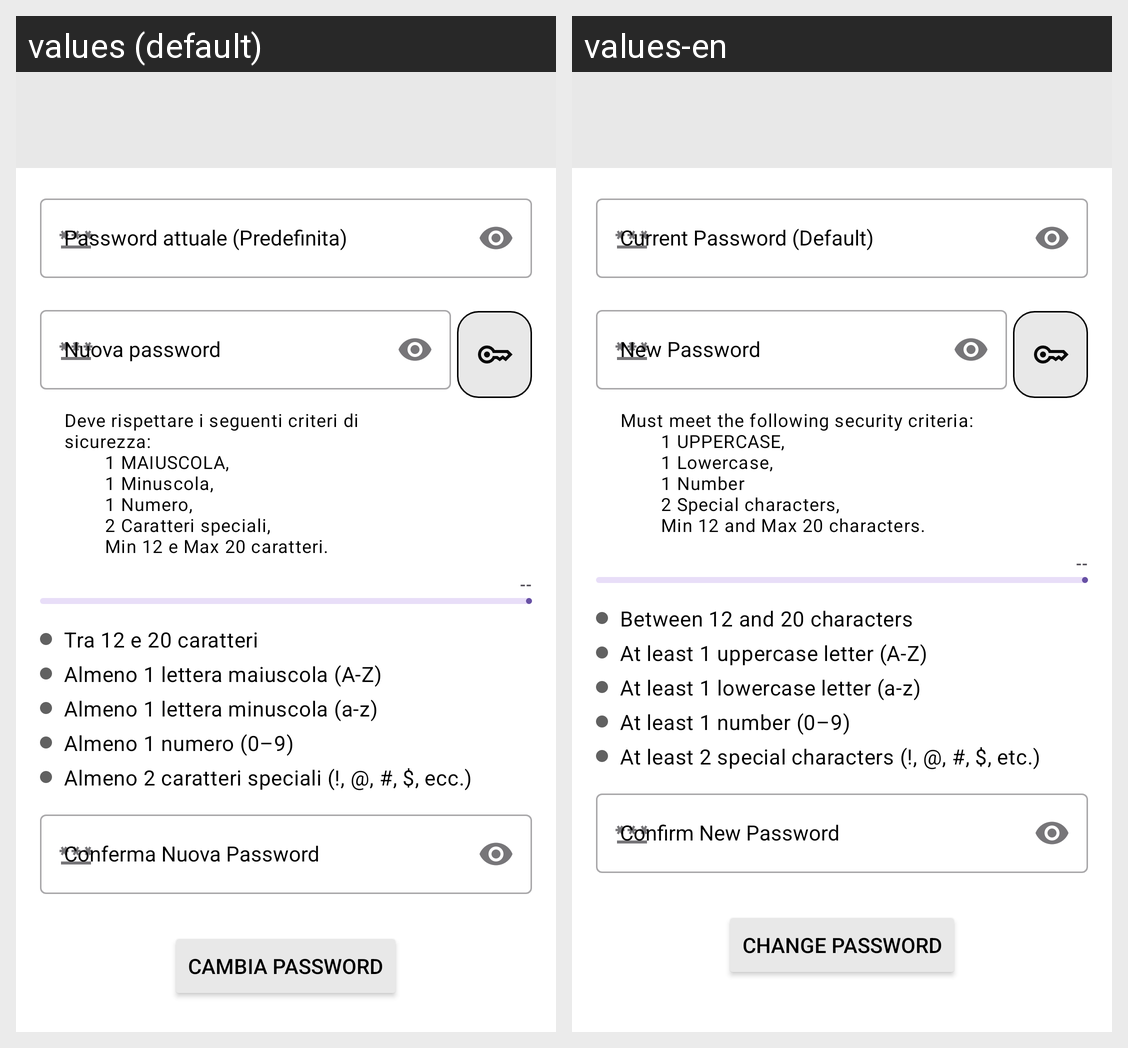

This grid shows one Android layout under two languages. Give, for every string resource on the screen, its name, the default text and each shown locale's text.
Android screen res/layout/activity_default_admin_pwd_changer.xml rendered under 2 locales, left to right: values (default), values-en. Device: Nexus 5 (rendered at 1080×1920; each locale shown at half size, 540×960, under a caption strip naming it); theme Theme.DietiEstates25.
Strings drawn on this screen, with the default value and each locale's value (text and hints the layout hard-codes, and strings that could not be matched under every locale, appear in the picture but are not listed):

curr_pwd
  values: Password attuale (Predefinita)
  values-en: Current Password (Default)

new_pwd
  values: Nuova password
  values-en: New Password

pwd_requirements_helper
  values: Deve rispettare i seguenti criteri di sicurezza:
              1 MAIUSCOLA,
              1 Minuscola,
              1 Numero,
              2 Caratteri speciali,
              Min 12 e Max 20 caratteri.
  values-en: Must meet the following security criteria:
              1 UPPERCASE,
              1 Lowercase,
              1 Number
              2 Special characters,
              Min 12 and Max 20 characters.

pwd_strength_default
  values: --
  values-en: --  [not translated; the default value is used]

pwd_criteria_length
  values: Tra 12 e 20 caratteri
  values-en: Between 12 and 20 characters

pwd_criteria_uppercase
  values: Almeno 1 lettera maiuscola (A-Z)
  values-en: At least 1 uppercase letter (A-Z)

pwd_criteria_lowercase
  values: Almeno 1 lettera minuscola (a-z)
  values-en: At least 1 lowercase letter (a-z)

pwd_criteria_number
  values: Almeno 1 numero (0–9)
  values-en: At least 1 number (0–9)

pwd_criteria_special_chars
  values: Almeno 2 caratteri speciali (!, @, #, $, ecc.)
  values-en: At least 2 special characters (!, @, #, $, etc.)

confirm_new_pwd
  values: Conferma Nuova Password
  values-en: Confirm New Password

change_pwd
  values: Cambia Password
  values-en: Change Password
